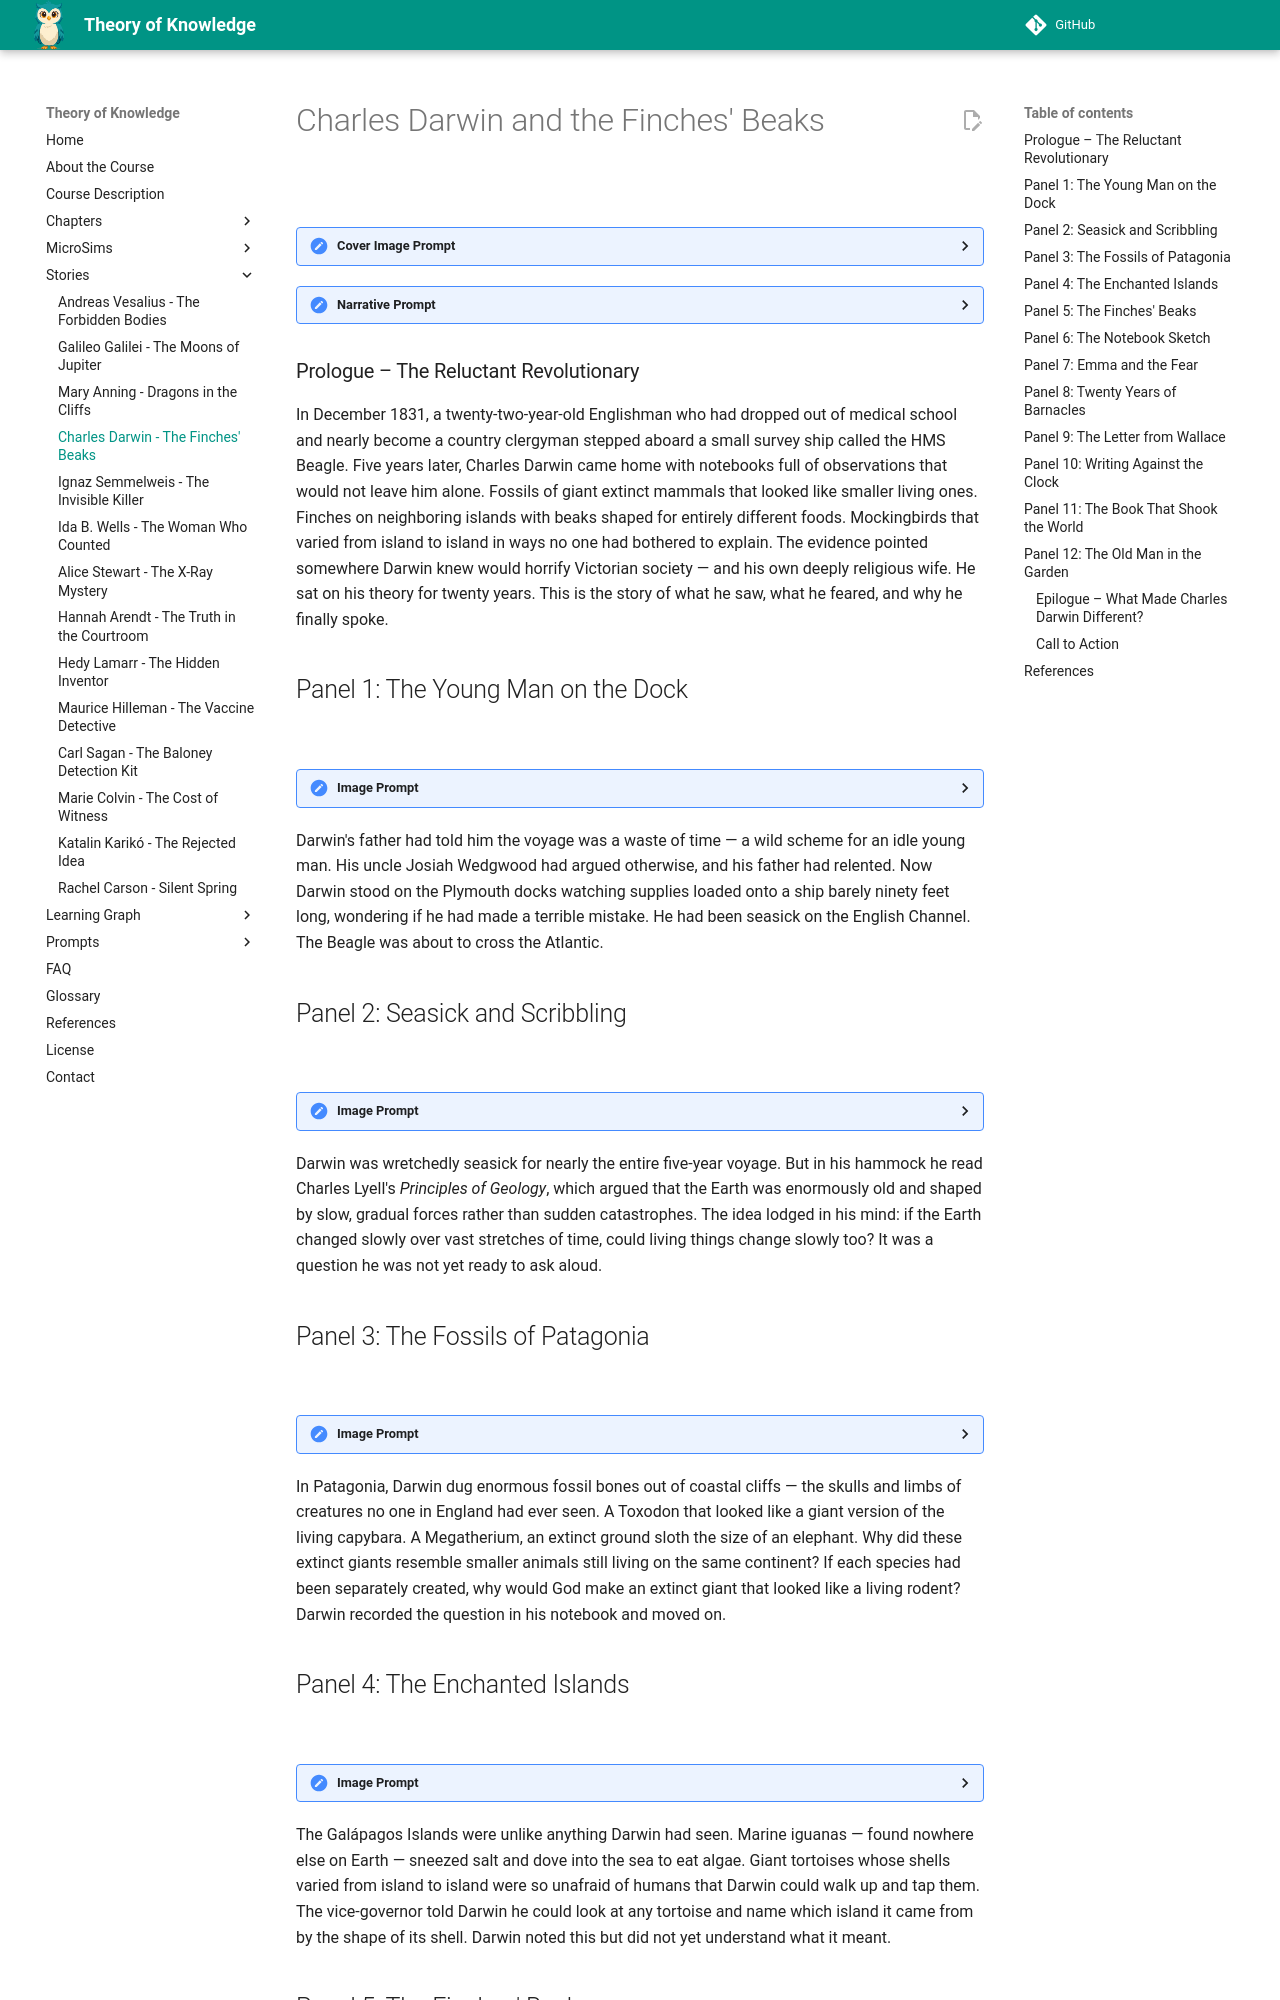

repository: dmccreary/theory-of-knowledge · page: stories/charles-darwin/index.html · generator: mkdocs

---
title: Charles Darwin and the Finches' Beaks
description: A graphic-novel story of how a young naturalist's five-year voyage and twenty years of quiet courage produced the most transformative idea in the history of biology.
image: /stories/charles-darwin/cover.png
og:image: /stories/charles-darwin/cover.png
twitter:image: /stories/charles-darwin/cover.png
social:
   cards: false
---

# Charles Darwin and the Finches' Beaks

![](./cover.png)
<details>
<summary>Cover Image Prompt</summary>
Please generate a wide-landscape 16:9 cover image for a graphic novel titled "Charles Darwin and the Finches' Beaks" in a Victorian-era Pre-Raphaelite style blended with natural history illustration, using warm brown tones throughout. Show Charles Darwin as a young man of about twenty-five, with dark wavy hair, a clean-shaven face, and an intense, observant expression, standing on a volcanic rocky shore of the Galápagos Islands. He holds an open leather-bound notebook and pencil. Around him, four finches with distinctly different beak shapes perch on nearby rocks and cactus branches. The HMS Beagle is anchored in the turquoise bay behind him. The title text "Charles Darwin and the Finches' Beaks" is rendered in an elegant Victorian serif typeface at the top. Color palette: warm sepia browns, umber, ochre, muted sage greens, with soft golden tropical light. Emotional tone: the wonder of discovery on the edge of a dangerous idea. Include: (1) Darwin's youthful, curious expression, (2) four finches with visibly different beak shapes, (3) volcanic black rock and sparse cactus vegetation, (4) the HMS Beagle at anchor in the middle distance, (5) a leather specimen bag slung over Darwin's shoulder, (6) a giant tortoise partially visible among the rocks. Generate the image immediately without asking clarifying questions.
</details>

<details>
<summary>Narrative Prompt</summary>
This is a 12-panel graphic novel about Charles Darwin (1809-1882), the English naturalist whose theory of evolution by natural selection transformed biology and our understanding of humanity's place in nature. The story spans from his departure on the HMS Beagle in 1831 to the publication of On the Origin of Species in 1859 and beyond. Settings range from the English countryside, the decks and cabins of the HMS Beagle, the Galápagos Islands, and Darwin's study at Down House in Kent. The art style throughout is Victorian Pre-Raphaelite blended with natural history illustration — warm brown tones, sepia, umber, and ochre, with the meticulous detail of 19th-century scientific plates. Darwin should be drawn consistently across panels: initially a young clean-shaven man in his twenties with dark wavy hair and an eager expression, aging across the panels into his famous bearded older self. Central TOK themes: inductive reasoning from accumulated evidence, the emotional and social dimensions of paradigm shifts, and the courage required to publish ideas that challenge deeply held beliefs.
</details>

### Prologue – The Reluctant Revolutionary

In December 1831, a twenty-two-year-old Englishman who had dropped out of medical school and nearly become a country clergyman stepped aboard a small survey ship called the HMS Beagle. Five years later, Charles Darwin came home with notebooks full of observations that would not leave him alone. Fossils of giant extinct mammals that looked like smaller living ones. Finches on neighboring islands with beaks shaped for entirely different foods. Mockingbirds that varied from island to island in ways no one had bothered to explain. The evidence pointed somewhere Darwin knew would horrify Victorian society — and his own deeply religious wife. He sat on his theory for twenty years. This is the story of what he saw, what he feared, and why he finally spoke.

## Panel 1: The Young Man on the Dock

![](./panel-01.png)
<details><summary>Image Prompt</summary>
I am about to ask you to generate a series of images for a graphic novel. Please make the images have a consistent style and consistent characters. Do not ask any clarifying questions. Just generate the image immediately when asked.

Please generate a 16:9 image in Victorian Pre-Raphaelite style with natural history illustration elements and warm brown tones depicting panel 1 of 12. The scene shows young Charles Darwin, age twenty-two, clean-shaven with dark wavy hair and an eager expression, standing on a rain-slicked dock in Plymouth, England, in December 1831. Behind him, the HMS Beagle, a small ten-gun brig-sloop, is being loaded with provisions. Darwin carries a leather trunk and a wooden case of specimen jars. His father's disapproving letter is folded in his coat pocket. The color palette is sepia, umber, slate gray, rain-washed greens, and a pale winter light breaking through clouds. Emotional tone: nervous excitement at the threshold of the unknown. Specific details: (1) the HMS Beagle with its masts and rigging visible, (2) dockworkers loading barrels and crates, (3) Darwin in a dark frock coat and top hat, (4) a leather-bound journal under his arm, (5) rain puddles reflecting the ship, (6) seagulls wheeling above the harbor. Generate the image immediately without asking clarifying questions.
</details>

Darwin's father had told him the voyage was a waste of time — a wild scheme for an idle young man. His uncle Josiah Wedgwood had argued otherwise, and his father had relented. Now Darwin stood on the Plymouth docks watching supplies loaded onto a ship barely ninety feet long, wondering if he had made a terrible mistake. He had been seasick on the English Channel. The Beagle was about to cross the Atlantic.

## Panel 2: Seasick and Scribbling

![](./panel-02.png)
<details><summary>Image Prompt</summary>
Please generate a 16:9 image in Victorian Pre-Raphaelite style with natural history illustration elements and warm brown tones depicting panel 2 of 12. Make the characters and style consistent with the prior panel. The scene shows Charles Darwin in his cramped cabin aboard the HMS Beagle in early 1832, lying in his hammock looking pale and miserable from seasickness, yet holding a copy of Charles Lyell's Principles of Geology open on his chest. The tiny cabin is cluttered with specimen jars, a swinging lantern, and a narrow desk bolted to the wall. The color palette is warm lamplight amber, dark wood brown, and green-gray ocean visible through a small porthole. Emotional tone: misery mixed with intellectual obsession. Specific details: (1) the hammock swinging at an angle as the ship rolls, (2) Lyell's book clearly visible in his hands, (3) specimen bottles secured in a wooden rack, (4) a bucket beside the hammock, (5) nautical instruments on the desk, (6) a small portrait of his family pinned to the wall. Generate the image immediately without asking clarifying questions.
</details>

Darwin was wretchedly seasick for nearly the entire five-year voyage. But in his hammock he read Charles Lyell's *Principles of Geology*, which argued that the Earth was enormously old and shaped by slow, gradual forces rather than sudden catastrophes. The idea lodged in his mind: if the Earth changed slowly over vast stretches of time, could living things change slowly too? It was a question he was not yet ready to ask aloud.
